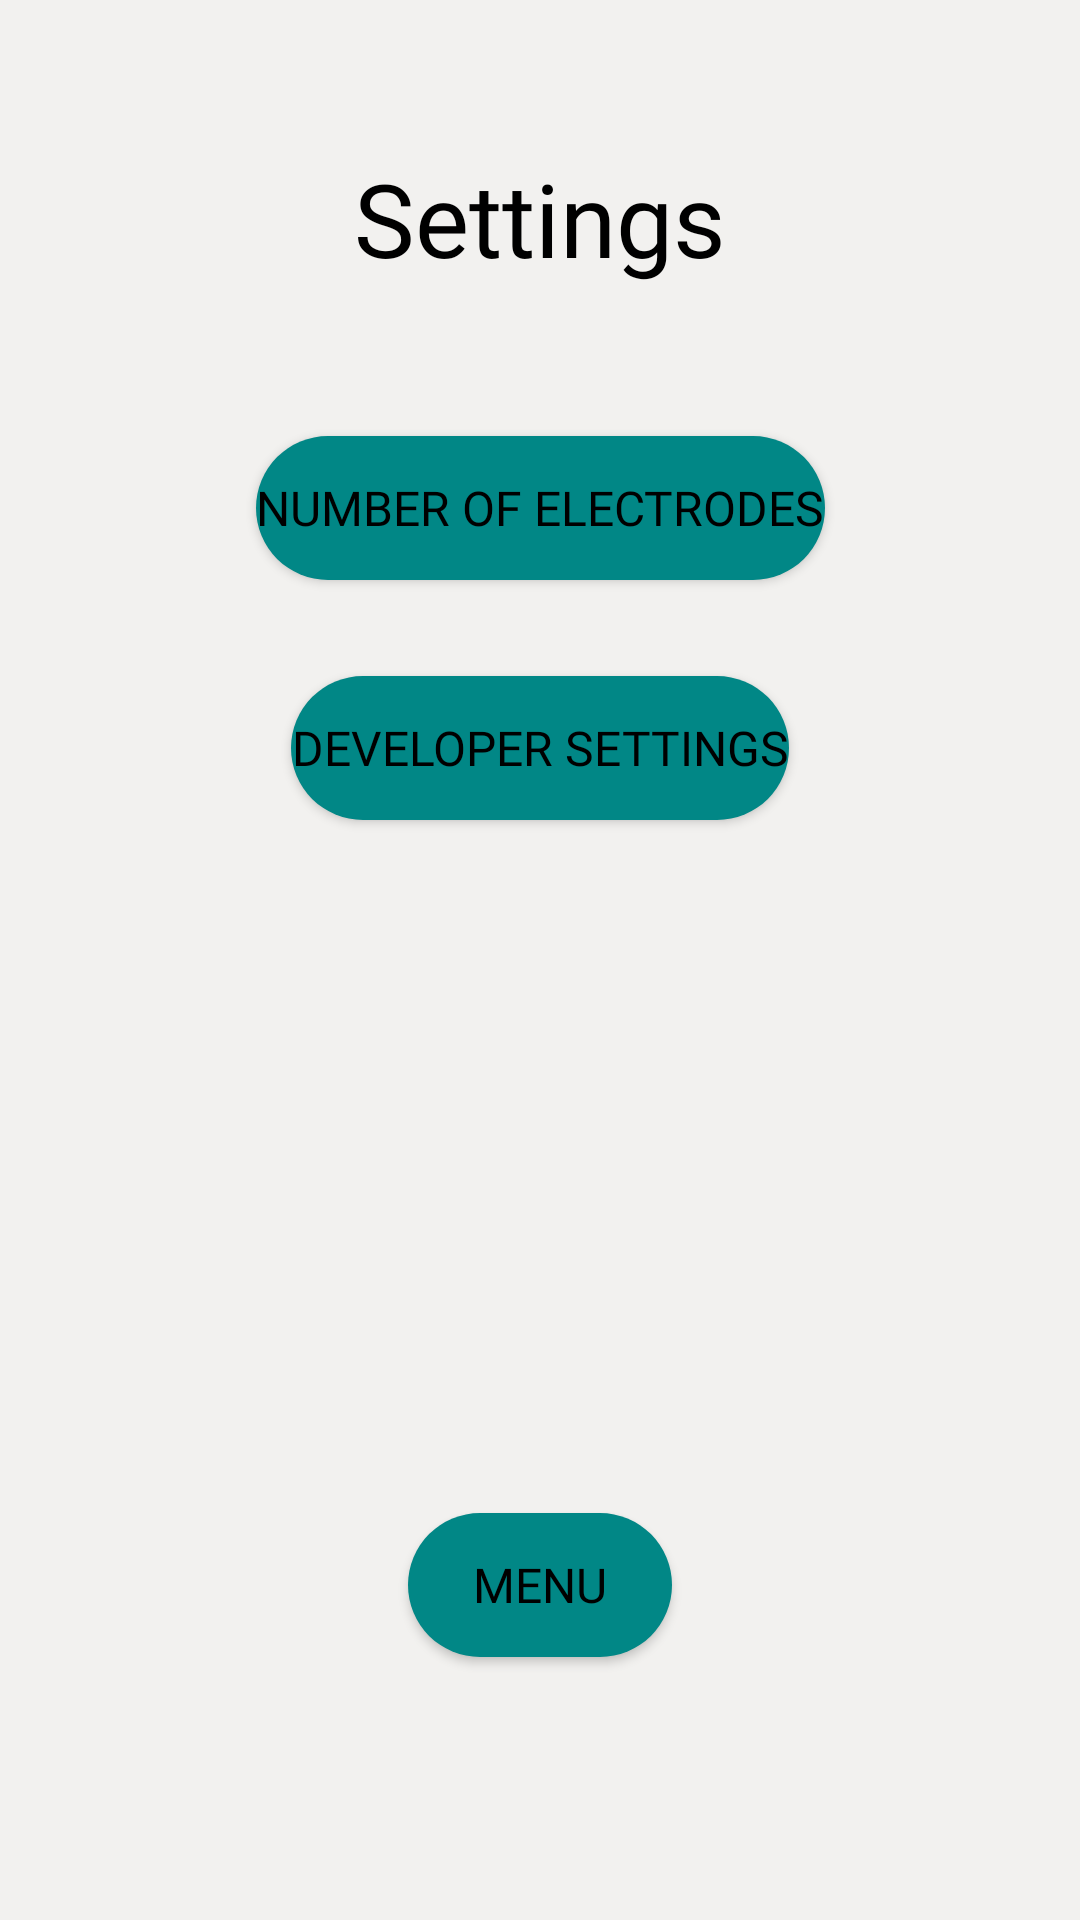

Layout XML and referenced resources for this Android screen:
<!-- AndroidManifest.xml: application theme Theme.MyobandCompanionApp -->
<!-- res/layout/fragment_settings.xml -->
<?xml version="1.0" encoding="utf-8"?>
<androidx.constraintlayout.widget.ConstraintLayout xmlns:android="http://schemas.android.com/apk/res/android"
    xmlns:app="http://schemas.android.com/apk/res-auto"
    xmlns:tools="http://schemas.android.com/tools"
    android:id="@+id/frameLayout4"
    android:layout_width="match_parent"
    android:layout_height="match_parent"
    tools:context=".SettingsFragment">


    <TextView
        android:id="@+id/textView2"
        style="@style/IBMETextViewStyle"
        android:layout_width="wrap_content"
        android:layout_height="wrap_content"
        android:text="Settings"
        android:layout_marginTop="50dp"
        android:textSize="@dimen/title_tv_txt_size"
        app:layout_constraintEnd_toEndOf="parent"
        app:layout_constraintStart_toStartOf="parent"
        app:layout_constraintTop_toTopOf="parent" />

    <Button
        android:id="@+id/developer_btn"
        style="@style/IBMEButtonStyle"
        android:layout_width="wrap_content"
        android:layout_height="wrap_content"
        android:layout_marginTop="32dp"
        android:text="Developer Settings"
        app:layout_constraintEnd_toEndOf="parent"
        app:layout_constraintStart_toStartOf="parent"
        app:layout_constraintTop_toBottomOf="@+id/num_electrodes_btn" />

    <Button
        android:id="@+id/num_electrodes_btn"
        style="@style/IBMEButtonStyle"
        android:layout_width="wrap_content"
        android:layout_height="wrap_content"
        android:layout_marginTop="50dp"
        android:text="Number of Electrodes"
        app:layout_constraintEnd_toEndOf="parent"
        app:layout_constraintStart_toStartOf="parent"
        app:layout_constraintTop_toBottomOf="@+id/textView2" />

    <TextView
        android:id="@+id/developer_tv"
        android:layout_width="wrap_content"
        android:layout_height="wrap_content"
        android:layout_marginTop="16dp"
        android:text="Developer Settings"
        android:textSize="@dimen/title_tv_txt_size"
        android:visibility="invisible"
        app:layout_constraintEnd_toEndOf="parent"
        app:layout_constraintStart_toStartOf="parent"
        app:layout_constraintTop_toTopOf="@+id/developer_btn" />

    <Button
        android:id="@+id/save_btn"
        style="@style/IBMEButtonStyle"
        android:layout_width="wrap_content"
        android:layout_height="wrap_content"
        android:layout_marginTop="50dp"
        android:text="Save Data"
        android:visibility="invisible"
        app:layout_constraintEnd_toEndOf="parent"
        app:layout_constraintStart_toStartOf="parent"
        app:layout_constraintTop_toBottomOf="@+id/developer_tv" />

    <Button
        android:id="@+id/quit_settings_btn"
        android:layout_width="wrap_content"
        style="@style/IBMEButtonStyle"
        android:layout_height="wrap_content"
        android:layout_marginTop="32dp"
        android:text="Menu"
        app:layout_constraintBottom_toBottomOf="parent"
        app:layout_constraintEnd_toEndOf="parent"
        app:layout_constraintStart_toStartOf="parent"
        app:layout_constraintTop_toBottomOf="@+id/save_btn" />
</androidx.constraintlayout.widget.ConstraintLayout>
<!-- resources referenced by this layout -->
<resources>
  <dimen name="title_tv_txt_size">34sp</dimen>
  <style name="IBMEButtonStyle" parent="Base.Widget.AppCompat.Button">
          <item name="android:background">
              @drawable/button_style
          </item>
          <item name="android:textSize">
              @dimen/button_txt_size
          </item>
          <item name="android:fontFamily">
              @font/montserrat_alternates_medium
          </item>
      </style>
  <style name="IBMETextViewStyle">
          <item name="fontFamily">
              @font/montserrat_alternates_medium
          </item>
      </style>
  <style name="Theme.MyobandCompanionApp" parent="Theme.MaterialComponents.DayNight.DarkActionBar">
          
          <item name="colorPrimary">@color/color_primary</item>
          <item name="colorPrimaryVariant">@color/black</item>
          <item name="colorOnPrimary">@color/white</item>
          
          <item name="colorSecondary">@color/color_secondary</item>
          <item name="colorSecondaryVariant">@color/color_secondary</item>
          <item name="colorOnSecondary">@color/white</item>
          
          <item name="android:statusBarColor" tools:targetApi="l">?attr/colorPrimaryVariant</item>
          
          <item name="android:colorBackground">@color/white</item>
          <item name="actionBarStyle">@style/MyActionBar</item>
          <item name="android:textColor">@color/black</item>
          <item name="android:buttonStyle">@style/IBMEButtonStyle</item>
      </style>
  <!-- drawable button_style (drawable) -->
  <?xml version="1.0" encoding="utf-8"?>
  <selector xmlns:android="http://schemas.android.com/apk/res/android">
  <item>
      <shape android:shape="rectangle">
          <solid android:color="@color/color_primary" />
          <size android:width="50dp" android:height="30dp" />
          <corners android:radius="30dp" />
      </shape>
  </item>
  </selector>
  <dimen name="button_txt_size">16sp</dimen>
  <color name="color_primary">#FF018786</color>
  <color name="black">#FF000000</color>
  <color name="white">#FFF2F1EF</color>
  <color name="color_secondary">#FF23395d</color>
  <style name="MyActionBar">
          <item name="android:background">@color/color_secondary</item>
      </style>
</resources>
